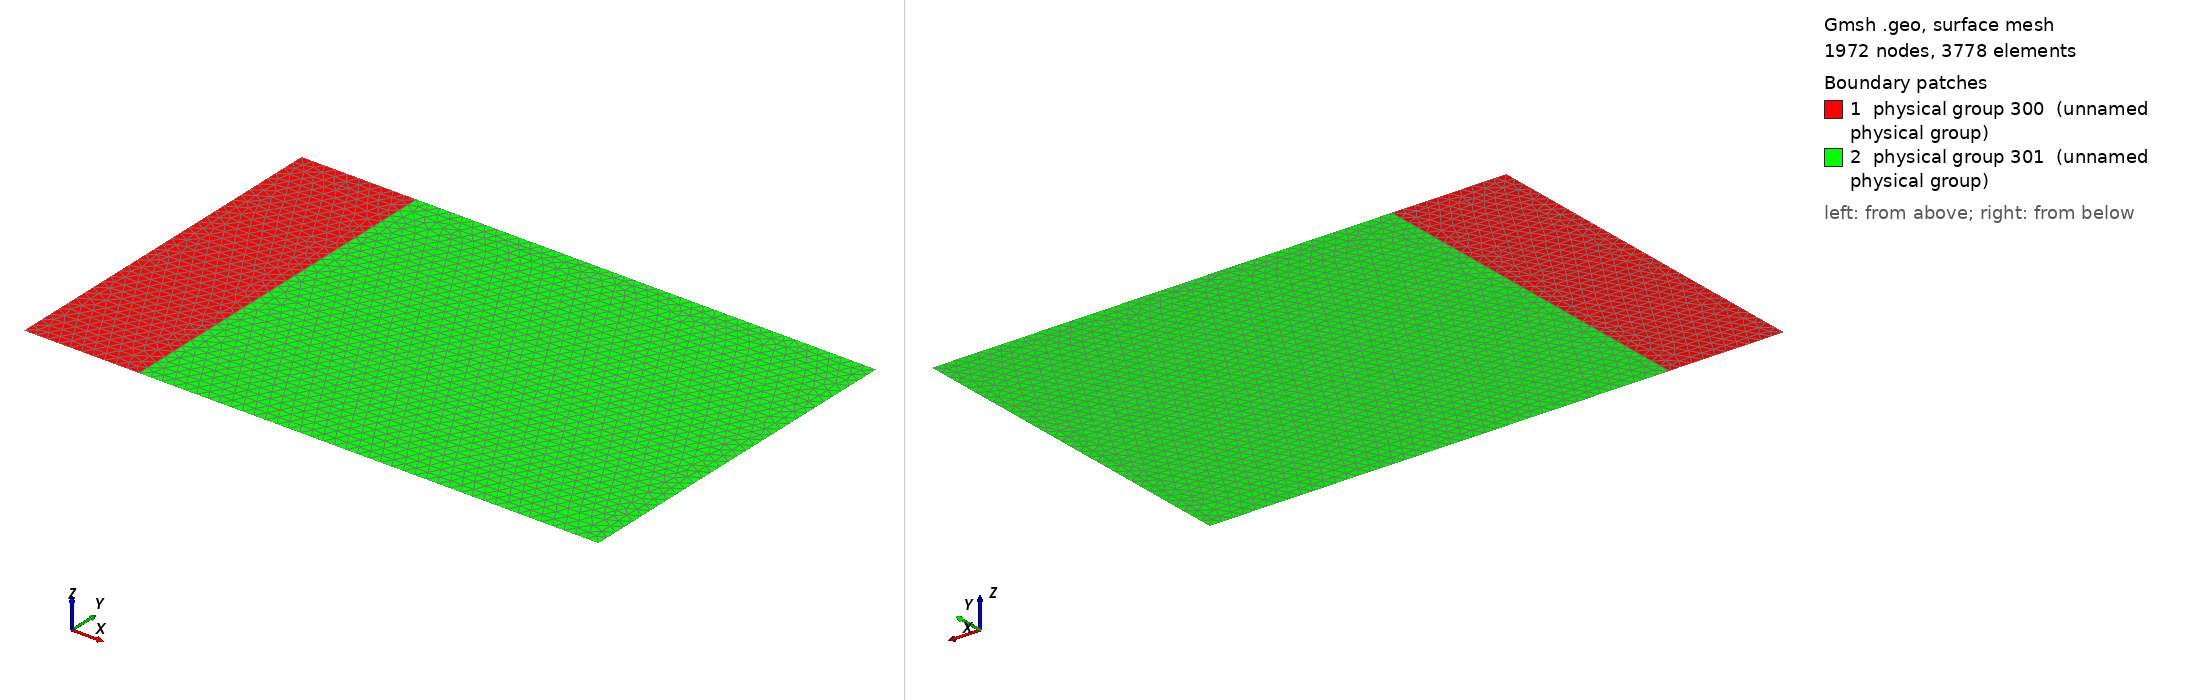

Gmsh geometry script, surface-meshed: 1972 nodes, 3778 surface elements. Boundary patches (legend numbers): 1 physical group 300 (unnamed physical group), 2 physical group 301 (unnamed physical group). Left view from above one corner, right view from below the opposite corner. Legend entries are the model's physical surfaces. The drawing asked Gmsh for element sizes between 1% and 20% of the model's largest extent; the script's own settings can give other sizes.

=== mesh_theta.geo (drawn) ===
// Gmsh project created on Sun Jan 15 10:08:13 2023

Rc = 5.0;
sa = 1.0;
size = 0.1;

//+
Point(1) = {0, 0, 0, 1.0};
//+
Point(2) = {0, Pi, 0, 1.0};
//+
Point(3) = {Rc, Pi, 0, 1.0};
//+
Point(4) = {Rc, 0, 0, 1.0};
//+
Point(5) = {sa, 0, 0, 1.0};
//+
Point(6) = {sa, Pi, 0, 1.0};
//+
Line(1) = {1, 2};
//+
Line(2) = {2, 6};
//+
Line(3) = {6, 3};
//+
Line(4) = {3, 4};
//+
Line(5) = {4, 5};
//+
Line(6) = {5, 1};
//+
Line(7) = {5, 6};
//+
Curve Loop(1) = {1, 2, -7, 6};
//+
Plane Surface(1) = {1};
//+
Curve Loop(2) = {7, 3, 4, 5};
//+
Plane Surface(2) = {2};
//+
Physical Curve(201) = {4};
//+
Physical Surface(300) = {1};
//+
Physical Surface(301) = {2};
//+
Field[1] = Constant;
//+
Field[1].IncludeBoundary = 1;
//+
Field[1].VIn = size;
//+
Field[1].VOut = size;
//+
Background Field = 1;
